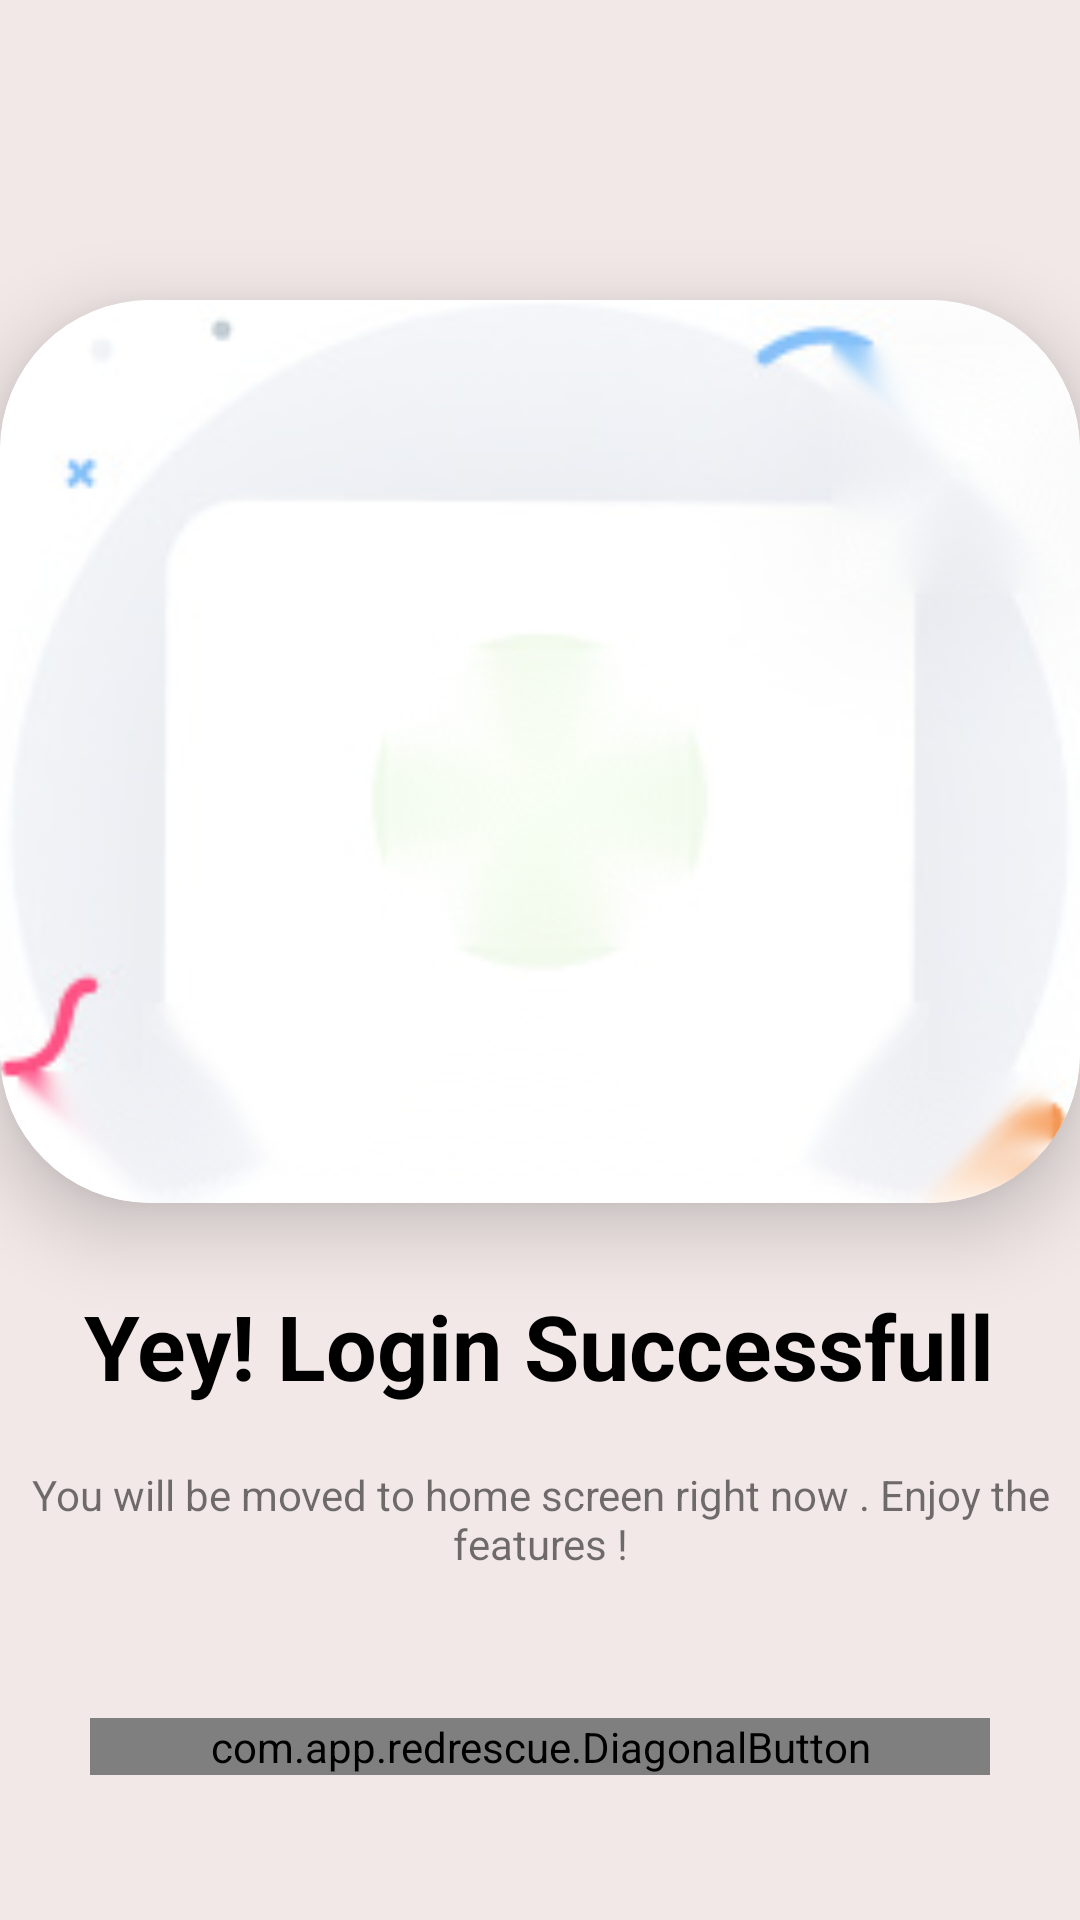

Write the Android layout XML for this screen, with the resource values it uses.
<!-- AndroidManifest.xml: application theme Theme.RedRescue -->
<!-- res/layout/activity_success_login.xml -->
<?xml version="1.0" encoding="utf-8"?>
<androidx.constraintlayout.widget.ConstraintLayout xmlns:android="http://schemas.android.com/apk/res/android"
    xmlns:app="http://schemas.android.com/apk/res-auto"
    xmlns:tools="http://schemas.android.com/tools"
    android:id="@+id/main"
    android:background="@color/mainColor"
    android:layout_width="match_parent"
    android:layout_height="match_parent"
    tools:context=".SuccessLoginActivity">

    <androidx.cardview.widget.CardView
        android:id="@+id/cardImage"
        android:layout_width="360dp"
        android:layout_height="301dp"
        android:layout_marginTop="100dp"
        app:cardCornerRadius="50dp"
        app:cardElevation="15dp"
        app:layout_constraintTop_toTopOf="parent"
        app:layout_constraintStart_toStartOf="parent"
        app:layout_constraintEnd_toEndOf="parent">

        <ImageView
            android:id="@+id/imageView2"
            android:layout_width="match_parent"
            android:layout_height="match_parent"
            android:scaleType="centerCrop"
            android:contentDescription="@string/app_name"
            app:srcCompat="@drawable/image" />

        <ImageView
            android:id="@+id/imageView3"
            android:layout_width="100dp"
            android:layout_height="100dp"
            android:layout_gravity="center"
            app:layout_constraintBottom_toBottomOf="@+id/cardImage"
            app:layout_constraintEnd_toEndOf="@+id/cardImage"
            app:layout_constraintStart_toStartOf="@+id/cardImage"
            app:layout_constraintTop_toTopOf="@+id/cardImage"
            app:srcCompat="@drawable/check" />


    </androidx.cardview.widget.CardView>


    <TextView
        android:id="@+id/textView6"
        android:layout_width="wrap_content"
        android:layout_height="wrap_content"
        android:text="@string/yey_login_successfull"
        android:textColor="@color/black"
        android:textSize="30sp"
        android:textStyle="bold"
        app:layout_constraintBottom_toBottomOf="parent"
        app:layout_constraintEnd_toEndOf="parent"
        app:layout_constraintHorizontal_bias="0.494"
        app:layout_constraintStart_toStartOf="parent"
        app:layout_constraintTop_toBottomOf="@+id/cardImage"
        app:layout_constraintVertical_bias="0.138" />

    <TextView
        android:id="@+id/textView8"
        android:layout_width="wrap_content"
        android:layout_height="wrap_content"
        android:text="@string/you_will_be_moved_to_home_screen_right_now_enjoy_the_features"
        android:textAlignment="center"
        android:layout_margin="20dp"
        app:layout_constraintEnd_toEndOf="parent"
        app:layout_constraintStart_toStartOf="parent"
        app:layout_constraintTop_toBottomOf="@+id/textView6" />

    <com.app.redrescue.DiagonalButton
        android:id="@+id/btnGoHome"
        android:layout_width="300dp"
        android:layout_height="wrap_content"
        android:background="@drawable/red_bg"
        android:text="@string/let_s_explore"
        android:textSize="32sp"
        android:textStyle="bold"
        app:backgroundTint="@null"
        app:layout_constraintBottom_toBottomOf="parent"
        app:layout_constraintEnd_toEndOf="parent"
        app:layout_constraintStart_toStartOf="parent"
        app:layout_constraintTop_toBottomOf="@+id/textView8" />

</androidx.constraintlayout.widget.ConstraintLayout>
<!-- resources referenced by this layout -->
<resources>
  <color name="black">#000000</color>
  <color name="mainColor">#F2E8E8</color>
  <!-- drawable image: png bitmap (drawable, 27376 bytes) -->
  <!-- drawable red_bg (drawable) -->
  <?xml version="1.0" encoding="utf-8"?>
  <selector xmlns:android="http://schemas.android.com/apk/res/android">
  <item>
      <shape android:shape="rectangle">
          <corners android:radius="12dp" />
          <solid android:color="@color/red"/>
      </shape>
  </item>
  </selector>
  <string name="app_name">RedRescue</string>
  <string name="let_s_explore">Let\'s Explore</string>
  <string name="yey_login_successfull">Yey! Login Successfull</string>
  <string name="you_will_be_moved_to_home_screen_right_now_enjoy_the_features">You will be moved to home screen right now . Enjoy the features !</string>
  <style name="Theme.RedRescue" parent="Base.Theme.RedRescue" />
  <color name="red">#FF0000</color>
  <style name="Base.Theme.RedRescue" parent="Theme.MaterialComponents.DayNight.NoActionBar">
          
          <item name="android:windowIsTranslucent">true</item>
          
      </style>
</resources>
